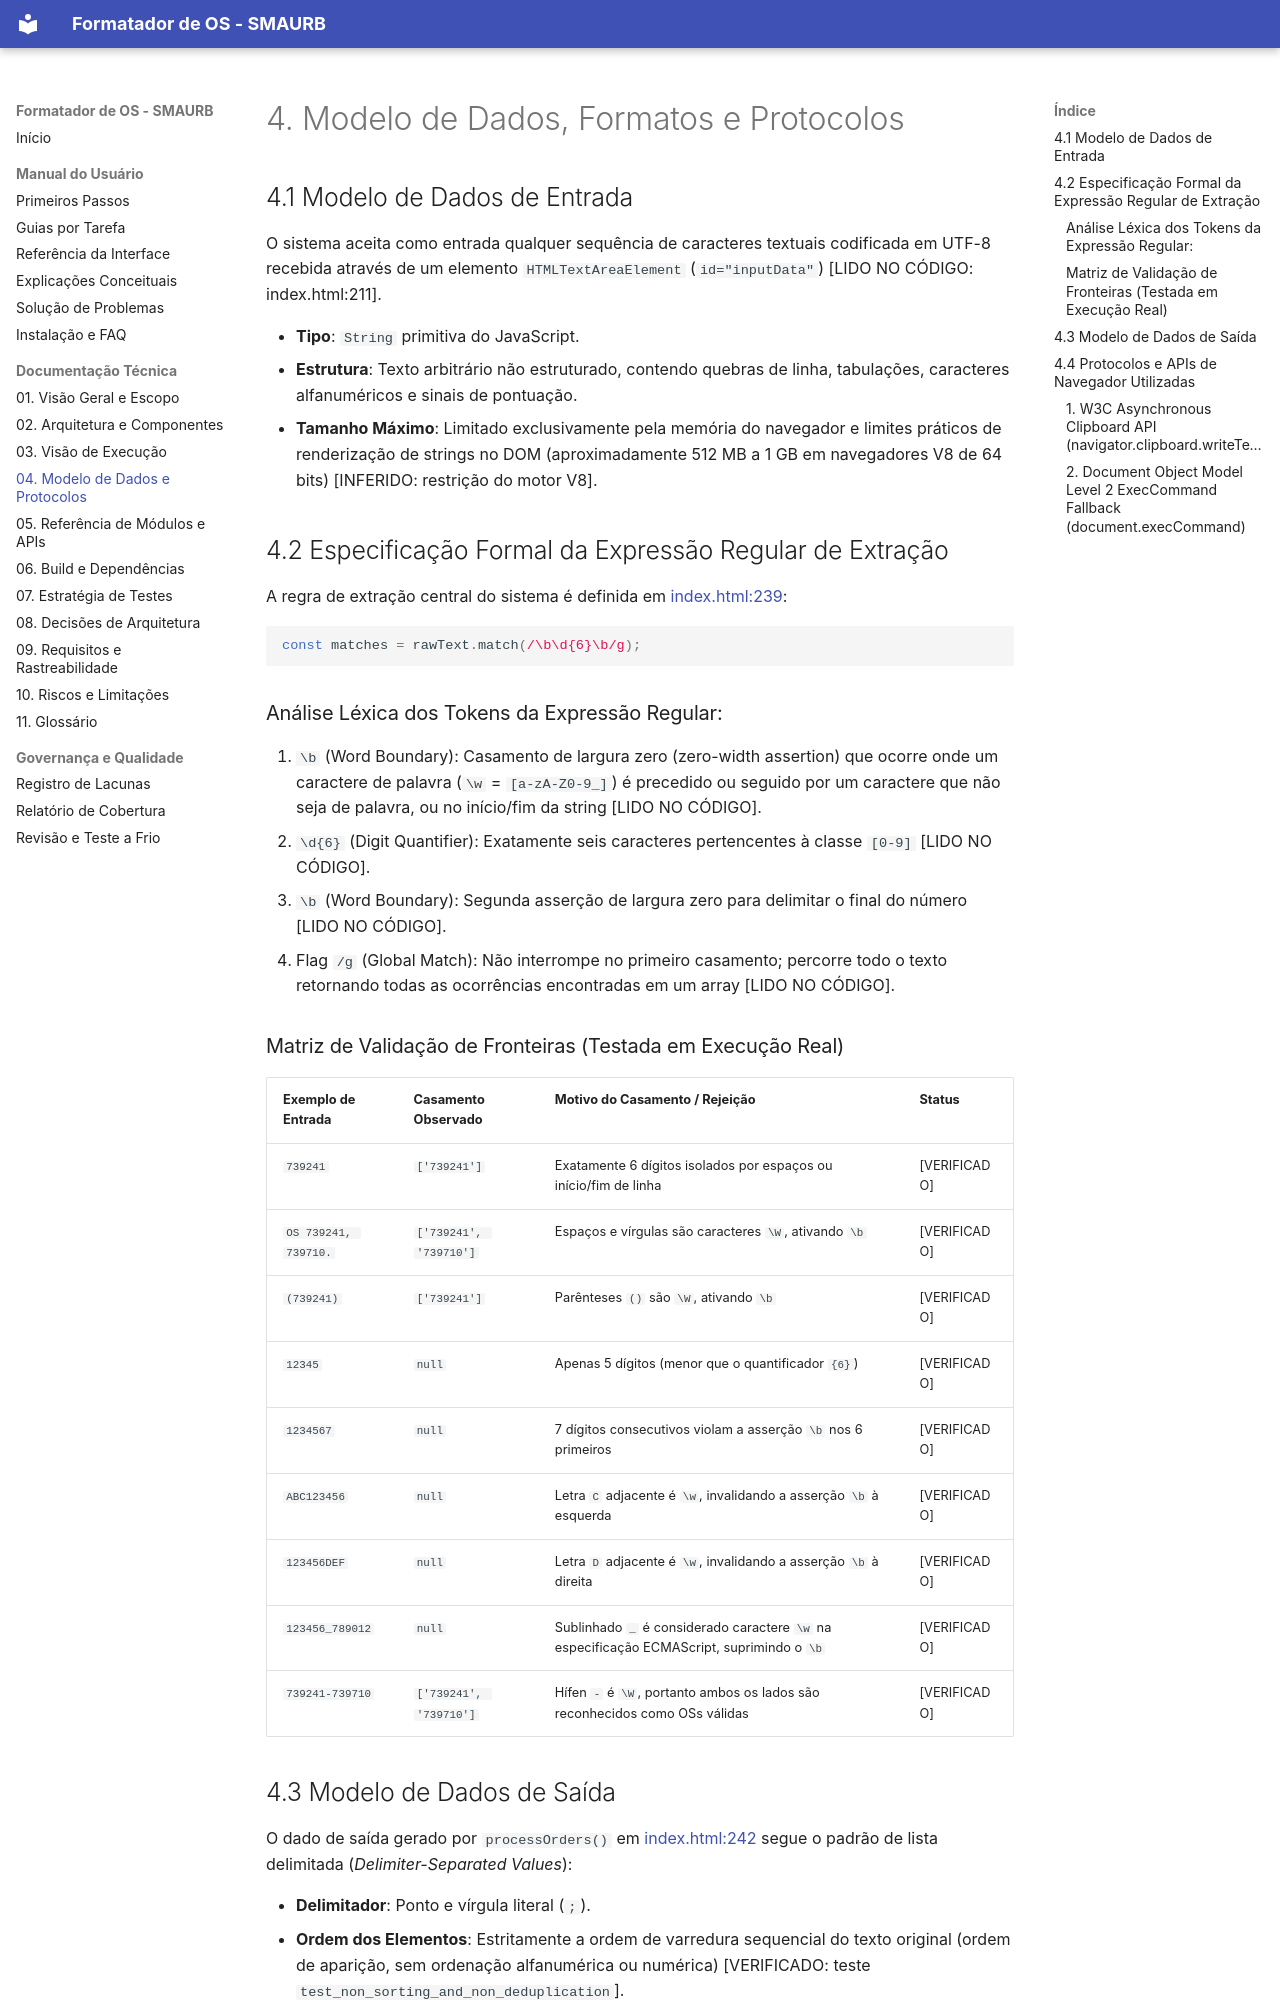

repository: BrunoCamiloRibeiro/utilitario-interno-de-organizar-numero-de-os · page: tecnica/04_modelo_dados_e_protocolos/index.html · generator: mkdocs

# 4. Modelo de Dados, Formatos e Protocolos

## 4.1 Modelo de Dados de Entrada
O sistema aceita como entrada qualquer sequência de caracteres textuais codificada em UTF-8 recebida através de um elemento `HTMLTextAreaElement` (`id="inputData"`) [LIDO NO CÓDIGO: index.html:211].

- **Tipo**: `String` primitiva do JavaScript.
- **Estrutura**: Texto arbitrário não estruturado, contendo quebras de linha, tabulações, caracteres alfanuméricos e sinais de pontuação.
- **Tamanho Máximo**: Limitado exclusivamente pela memória do navegador e limites práticos de renderização de strings no DOM (aproximadamente 512 MB a 1 GB em navegadores V8 de 64 bits) [INFERIDO: restrição do motor V8].

## 4.2 Especificação Formal da Expressão Regular de Extração
A regra de extração central do sistema é definida em [index.html:239](file:///home/brunocr/Documentos/SMAURB/Projeto%20Ordena%C3%A7%C3%A3o%20OS/index.html#L239):
```javascript
const matches = rawText.match(/\b\d{6}\b/g);
```

### Análise Léxica dos Tokens da Expressão Regular:
1. `\b` (Word Boundary): Casamento de largura zero (zero-width assertion) que ocorre onde um caractere de palavra (`\w` = `[a-zA-Z0-9_]`) é precedido ou seguido por um caractere que não seja de palavra, ou no início/fim da string [LIDO NO CÓDIGO].
2. `\d{6}` (Digit Quantifier): Exatamente seis caracteres pertencentes à classe `[0-9]` [LIDO NO CÓDIGO].
3. `\b` (Word Boundary): Segunda asserção de largura zero para delimitar o final do número [LIDO NO CÓDIGO].
4. Flag `/g` (Global Match): Não interrompe no primeiro casamento; percorre todo o texto retornando todas as ocorrências encontradas em um array [LIDO NO CÓDIGO].

### Matriz de Validação de Fronteiras (Testada em Execução Real)

| Exemplo de Entrada | Casamento Observado | Motivo do Casamento / Rejeição | Status |
| :--- | :--- | :--- | :--- |
| `739241` | `['739241']` | Exatamente 6 dígitos isolados por espaços ou início/fim de linha | [VERIFICADO] |
| `OS 739241, 739710.` | `['739241', '739710']` | Espaços e vírgulas são caracteres `\W`, ativando `\b` | [VERIFICADO] |
| `(739241)` | `['739241']` | Parênteses `()` são `\W`, ativando `\b` | [VERIFICADO] |
| `12345` | `null` | Apenas 5 dígitos (menor que o quantificador `{6}`) | [VERIFICADO] |
| `1234567` | `null` | 7 dígitos consecutivos violam a asserção `\b` nos 6 primeiros | [VERIFICADO] |
| `ABC123456` | `null` | Letra `C` adjacente é `\w`, invalidando a asserção `\b` à esquerda | [VERIFICADO] |
| `123456DEF` | `null` | Letra `D` adjacente é `\w`, invalidando a asserção `\b` à direita | [VERIFICADO] |
| `123456_789012` | `null` | Sublinhado `_` é considerado caractere `\w` na especificação ECMAScript, suprimindo o `\b` | [VERIFICADO] |
| `739241-739710` | `['739241', '739710']` | Hífen `-` é `\W`, portanto ambos os lados são reconhecidos como OSs válidas | [VERIFICADO] |
